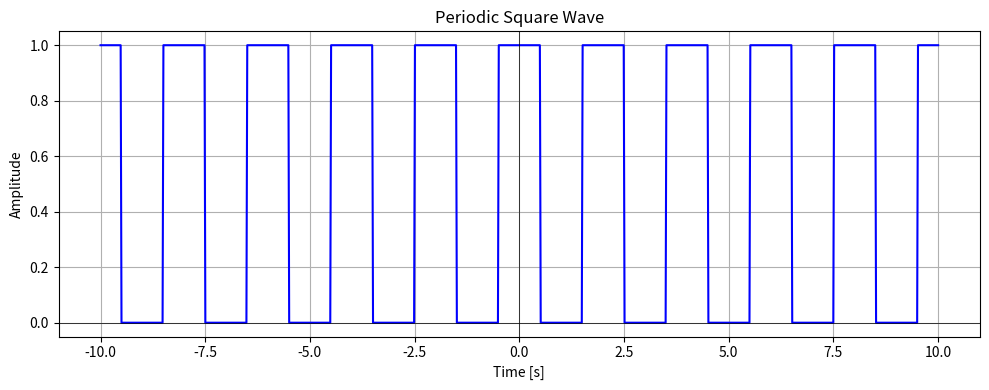

Write Python code to recreate this figure.
import numpy as np
import matplotlib.pyplot as plt

T0 = 2.0
T1 = 0.5
t = np.linspace(-5*T0, 5*T0, 1000)

Omega0 = 2 * np.pi / T0

folded_t = np.mod(t + T0/2, T0) - T0/2
x = np.where(np.abs(folded_t) < T1, 1, 0)

plt.figure(figsize=(10, 4))
plt.plot(t, x, label='x(t)', color='blue')
plt.title('Periodic Square Wave')
plt.xlabel('Time [s]')
plt.ylabel('Amplitude')
plt.grid(True)
plt.axhline(0, color='black', linewidth=0.5)
plt.axvline(0, color='black', linewidth=0.5)
plt.tight_layout()
plt.show()
